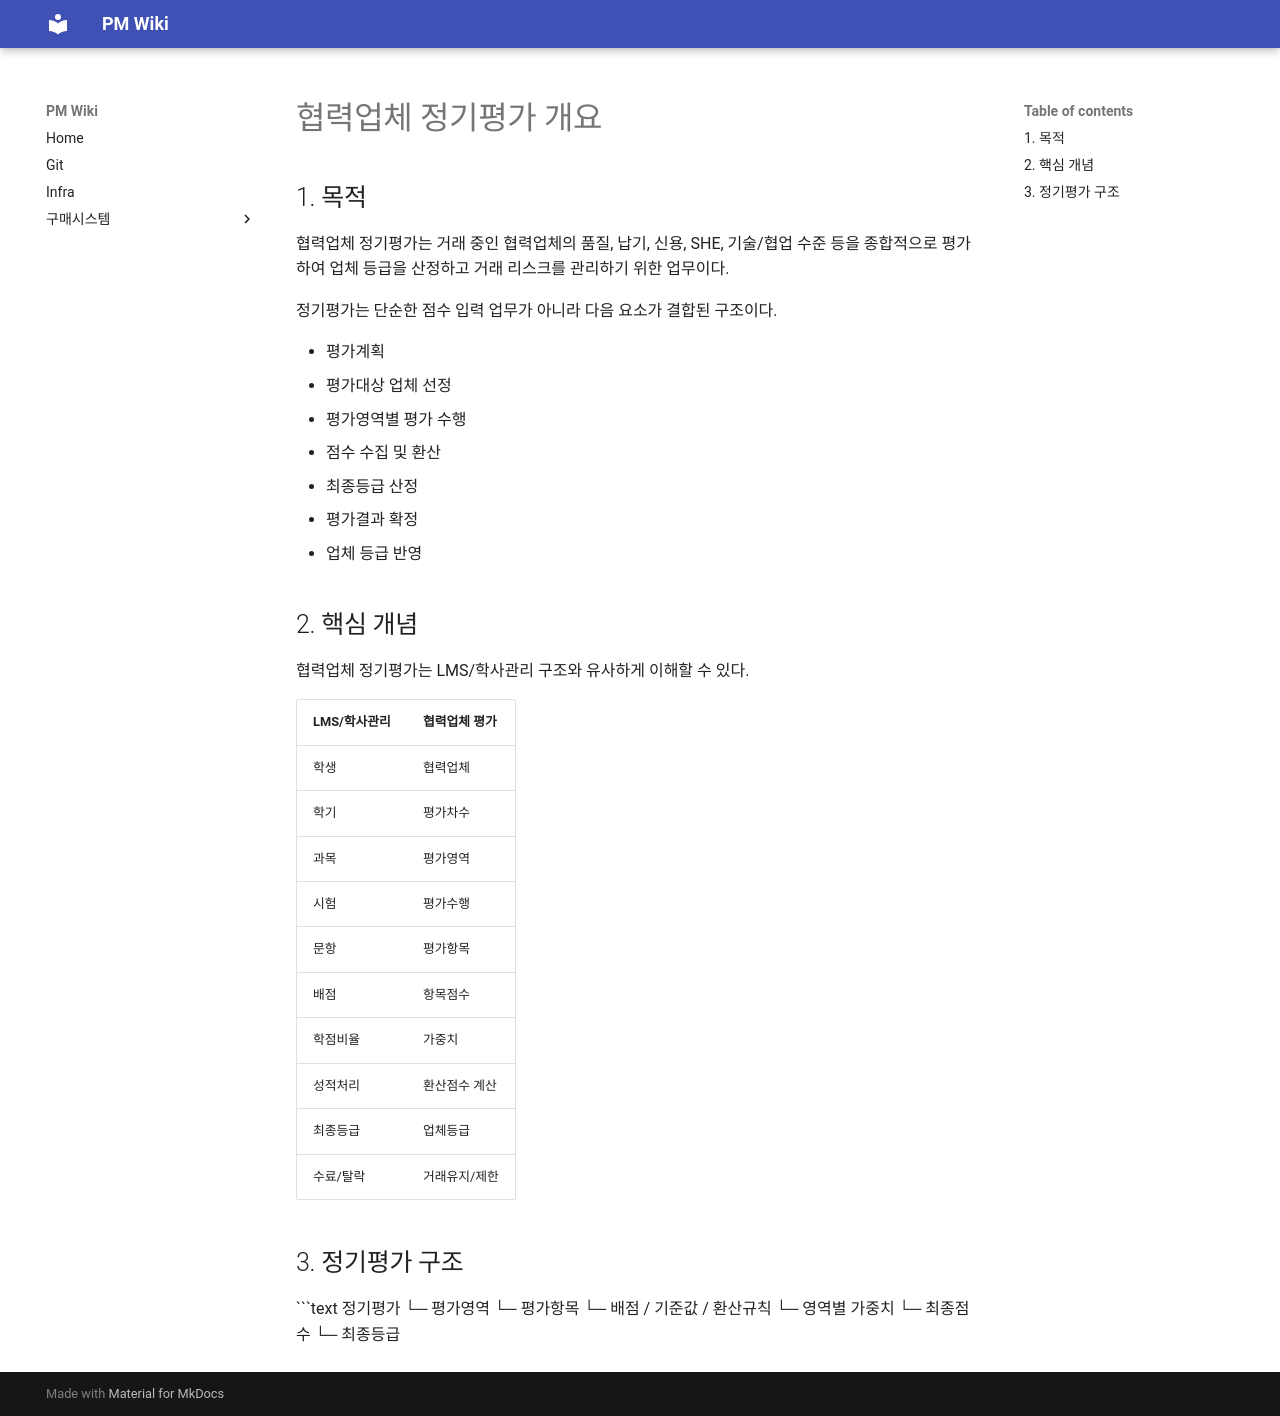

repository: caronkwon-dotcom/my-dev-wiki · page: purchase/vendor-evaluation/docs/purchase/vendor-evaluation/index.html · generator: mkdocs

# 협력업체 정기평가 개요

## 1. 목적

협력업체 정기평가는 거래 중인 협력업체의 품질, 납기, 신용, SHE, 기술/협업 수준 등을 종합적으로 평가하여 업체 등급을 산정하고 거래 리스크를 관리하기 위한 업무이다.

정기평가는 단순한 점수 입력 업무가 아니라 다음 요소가 결합된 구조이다.

- 평가계획
- 평가대상 업체 선정
- 평가영역별 평가 수행
- 점수 수집 및 환산
- 최종등급 산정
- 평가결과 확정
- 업체 등급 반영

## 2. 핵심 개념

협력업체 정기평가는 LMS/학사관리 구조와 유사하게 이해할 수 있다.

| LMS/학사관리 | 협력업체 평가 |
|---|---|
| 학생 | 협력업체 |
| 학기 | 평가차수 |
| 과목 | 평가영역 |
| 시험 | 평가수행 |
| 문항 | 평가항목 |
| 배점 | 항목점수 |
| 학점비율 | 가중치 |
| 성적처리 | 환산점수 계산 |
| 최종등급 | 업체등급 |
| 수료/탈락 | 거래유지/제한 |

## 3. 정기평가 구조

```text
정기평가
  └─ 평가영역
      └─ 평가항목
          └─ 배점 / 기준값 / 환산규칙
  └─ 영역별 가중치
  └─ 최종점수
  └─ 최종등급
